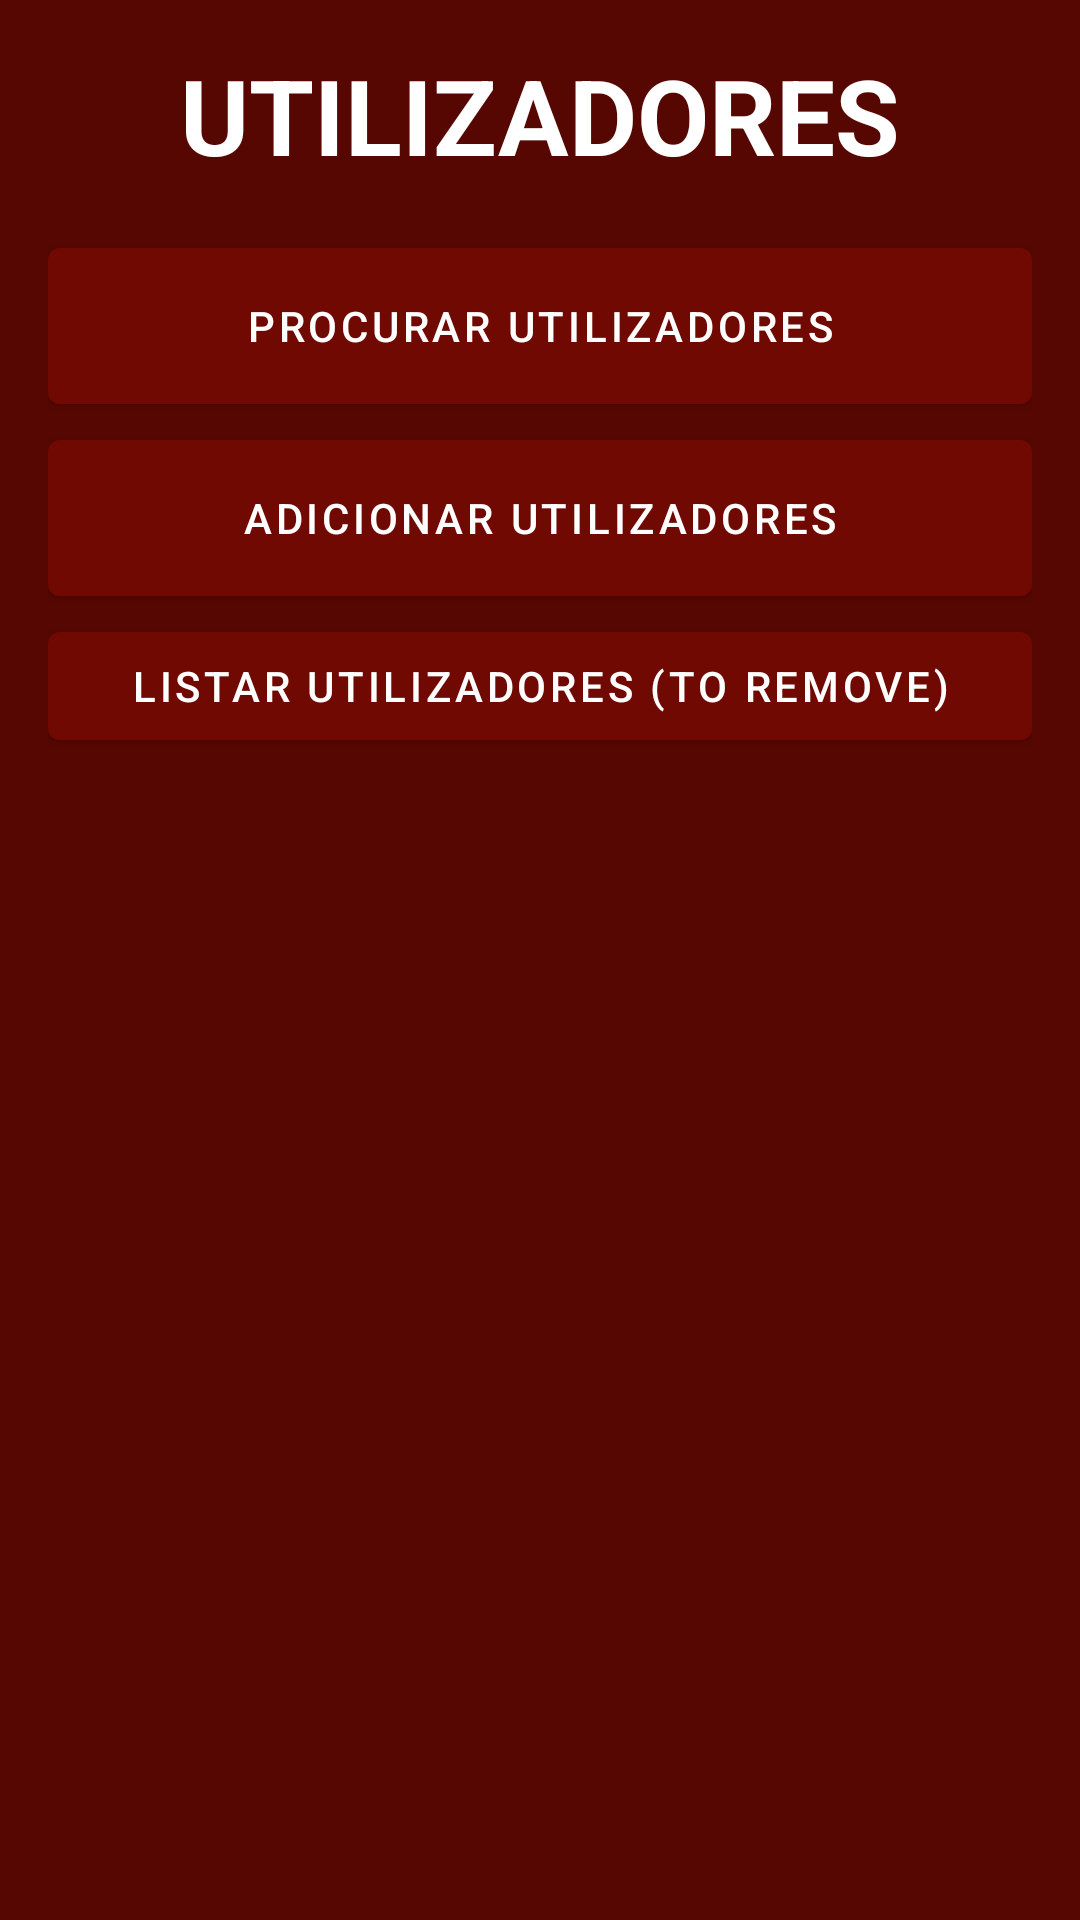

Android layout source for this screen:
<!-- AndroidManifest.xml: application theme Theme.P2FOTO -->
<!-- res/layout/fragment_x_users.xml -->
<?xml version="1.0" encoding="utf-8"?>
<RelativeLayout xmlns:android="http://schemas.android.com/apk/res/android"
    xmlns:app="http://schemas.android.com/apk/res-auto"
    xmlns:tools="http://schemas.android.com/tools"
    android:layout_width="match_parent"
    android:layout_height="match_parent"
    tools:context=".MainActivity"
    android:id="@+id/fragment_users"
    android:background="@color/red_3"
    >

    <TextView
        android:layout_width="wrap_content"
        android:layout_height="wrap_content"
        android:text="UTILIZADORES"
        android:textColor="@color/white"
        android:textSize="35sp"
        android:textStyle="bold"
        android:id="@+id/app_header"
        android:layout_centerHorizontal="true"
        android:layout_marginVertical="15dp"
        />

    <LinearLayout
        android:layout_width="match_parent"
        android:layout_height="wrap_content"
        android:layout_below="@+id/app_header"
        android:orientation="vertical"
        android:layout_marginHorizontal="16dp"
        >

        <ImageView
            android:layout_width="match_parent"
            android:layout_height="wrap_content"/>

        <com.google.android.material.button.MaterialButton
            android:layout_width="match_parent"
            android:layout_height="64dp"
            android:backgroundTint="@color/red_2"
            android:textColor="@color/white"

            android:id="@+id/find_users_btn"
            android:text="PROCURAR UTILIZADORES"
            />

        <com.google.android.material.button.MaterialButton
            android:layout_width="match_parent"
            android:layout_height="64dp"
            android:backgroundTint="@color/red_2"
            android:textColor="@color/white"

            android:id="@+id/add_users_btn"
            android:text="ADICIONAR UTILIZADORES"
            />

        <com.google.android.material.button.MaterialButton
            android:layout_width="match_parent"
            android:layout_height="wrap_content"
            android:backgroundTint="@color/red_2"
            android:textColor="@color/white"

            android:id="@+id/list_users_btn"
            android:text="LISTAR UTILIZADORES (TO REMOVE)"
            />
    </LinearLayout>
</RelativeLayout>
<!-- resources referenced by this layout -->
<resources>
  <color name="red_2">#6f0901</color>
  <color name="red_3">#560701</color>
  <color name="white">#FFFFFFFF</color>
  <style name="Theme.P2FOTO" parent="Theme.MaterialComponents.DayNight.NoActionBar">
          
          <item name="colorPrimary">@color/red_2</item>
          <item name="colorPrimaryVariant">@color/red_3</item>
          <item name="colorOnPrimary">@color/white</item>
          
          <item name="colorSecondary">@color/teal_200</item>
          <item name="colorSecondaryVariant">@color/teal_700</item>
          <item name="colorOnSecondary">@color/black</item>
          
          <item name="android:statusBarColor">?attr/colorPrimary</item>
          
      </style>
  <color name="teal_200">#FF03DAC5</color>
  <color name="teal_700">#FF018786</color>
  <color name="black">#FF000000</color>
</resources>
